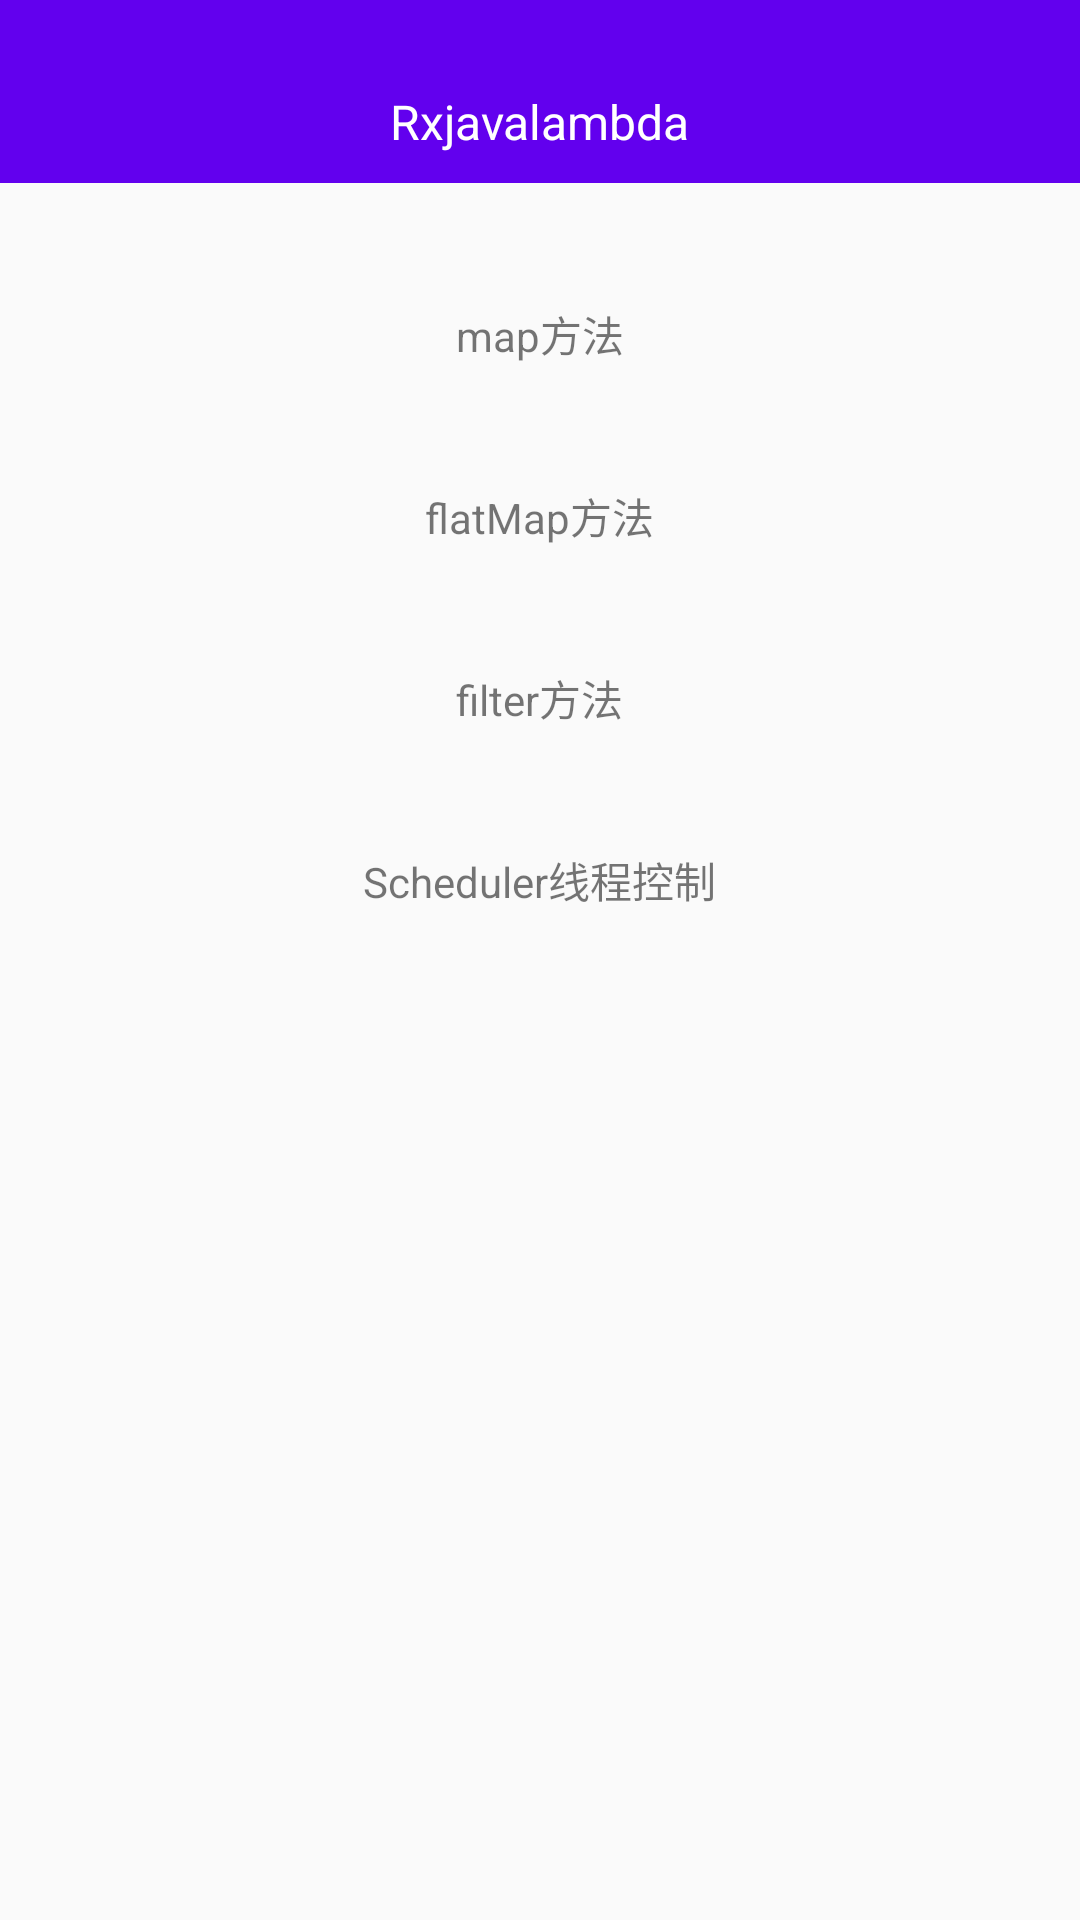

Reconstruct the res/layout file that produces this screen, plus the resources it refers to.
<!-- AndroidManifest.xml: activity theme AppBackTheme -->
<!-- res/layout/activity_rxjavalambda.xml -->
<?xml version="1.0" encoding="utf-8"?>
<LinearLayout xmlns:android="http://schemas.android.com/apk/res/android"
              android:orientation="vertical"
              android:layout_width="match_parent"
              android:layout_height="match_parent"
    >
    <LinearLayout
        android:layout_width="match_parent"
        android:layout_height="61dp"
        android:background="@color/colorPrimary"
        android:gravity="center"
        android:orientation="vertical"
        android:paddingTop="20dp"
        >
        <TextView
            android:layout_width="wrap_content"
            android:layout_height="wrap_content"
            android:textSize="16sp"
            android:textColor="@color/white"
            android:text="Rxjavalambda"/>
    </LinearLayout>
    <TextView
        android:id="@+id/tv_map"
        android:layout_width="wrap_content"
        android:layout_height="wrap_content"
        android:layout_marginTop="40dp"
        android:text="map方法"
        android:textColor="@color/blue"
        android:layout_gravity="center_horizontal"
        />
    <TextView
        android:id="@+id/tv_flatMap"
        android:layout_width="wrap_content"
        android:layout_height="wrap_content"
        android:layout_marginTop="40dp"
        android:text="flatMap方法"
        android:textColor="@color/blue"
        android:layout_gravity="center_horizontal"
        />
    <TextView
        android:id="@+id/tv_filter"
        android:layout_width="wrap_content"
        android:layout_height="wrap_content"
        android:layout_marginTop="40dp"
        android:text="filter方法"
        android:textColor="@color/blue"
        android:layout_gravity="center_horizontal"
        />
    <TextView
        android:id="@+id/tv_thread"
        android:layout_width="wrap_content"
        android:layout_height="wrap_content"
        android:layout_marginTop="40dp"
        android:text="Scheduler线程控制"
        android:textColor="@color/blue"
        android:layout_gravity="center_horizontal"
        />

</LinearLayout>
<!-- resources referenced by this layout -->
<resources>
  <style name="AppBackTheme" parent="@style/AppTheme">
          <item name="android:windowIsTranslucent">true</item>
      </style>
  <style name="AppTheme" parent="Theme.AppCompat.Light.DarkActionBar">
          
          <item name="colorPrimary">@color/colorPrimary</item>
          <item name="colorPrimaryDark">@color/colorPrimaryDark</item>
          <item name="colorAccent">@color/colorAccent</item>
      </style>
  <!-- not gathered from this repository: default colours our renderer supplied (Android Studio template values) -->
  <color name="white">#FFFFFFFF</color>
  <color name="colorPrimary">#FF6200EE</color>
  <color name="colorPrimaryDark">#FF3700B3</color>
  <color name="colorAccent">#FF03DAC5</color>
</resources>
